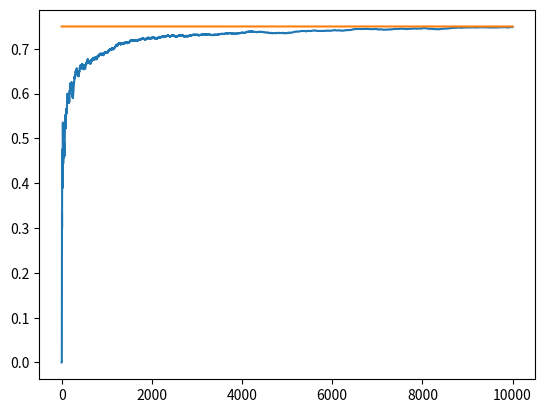

Generate this figure with matplotlib:
import matplotlib.pyplot as plt
import numpy as np

NUM_TRIALS= 10000
EPS=0.1
BANDIT_PROBABILITIES = [0.2, 0.5, 0.75]

class Bandit:
    def __init__(self, p):
        # p = the win rate

        self.p = p
        self.p_estimate = 0.
        self.N = 0. # num of samples collected so far

    def pull(self):
        # draw a 1 with probability p
        return np.random.random() < self.p

    def update(self, x):
        self.N += 1.
        self.p_estimate = ((self.N-1)*self.p_estimate + x) / self.N


def ucb(mean, n, nj):
    return mean + np.sqrt(2*np.log(n) / nj)

def experiment():
    bandits = [Bandit(p) for p in BANDIT_PROBABILITIES]
    rewards = np.empty(NUM_TRIALS)
    total_plays=0

    #init - play each bandit once
    for j in range(len(bandits)):
        x = bandits[j].pull()
        total_plays += 1
        bandits[j].update(x)

    for i in range(NUM_TRIALS):

        # use optimistic initial values to select the next bandit
        j = np.argmax([ucb(b.p_estimate, total_plays, b.N) for b in bandits])

        # pull the arm for the bandit with the largest sample
        x = bandits[j].pull()

        # update rewards log
        rewards[i] = x

        # update the distribution of the bandit whose arm we just pulled
        bandits[j].update(x)

        total_plays += 1

    cumulative_average = np.cumsum(rewards) / (np.arange(NUM_TRIALS)+1)

    for b in bandits:
        print('mean estimate:', b.p_estimate)

    # print total reward:
    print(f'Total reward earned:{rewards.sum()}')
    print(f'Overall win rate :{rewards.sum() / NUM_TRIALS}')

    # plot the results
    plt.plot(cumulative_average)
    plt.plot(np.ones(NUM_TRIALS)*np.max(BANDIT_PROBABILITIES))
    plt.show()

if __name__ == '__main__':
    experiment()
